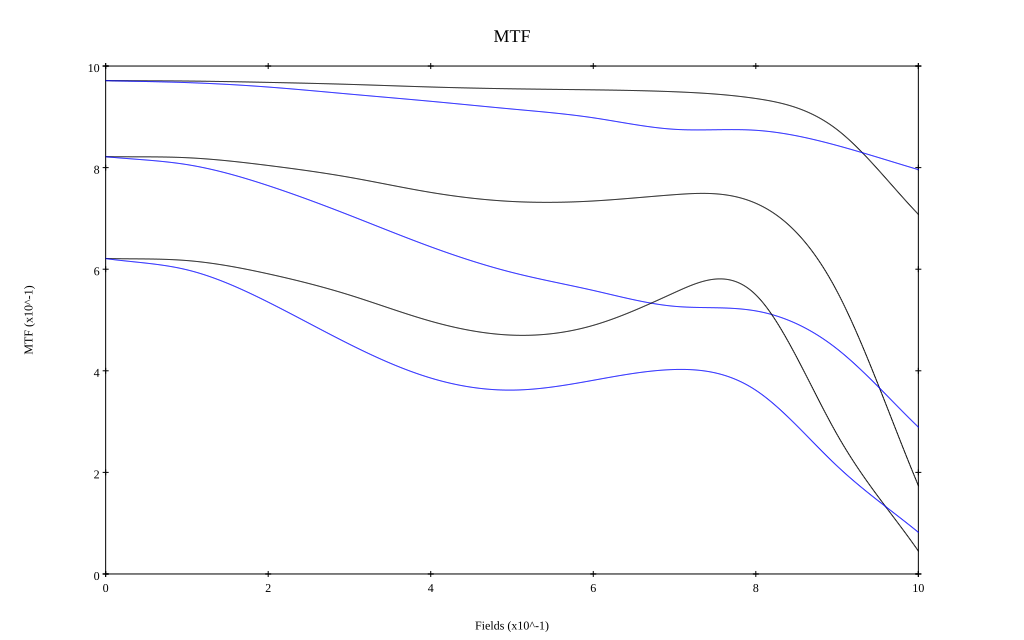

Data behind this chart, as committed beside it:
, 0, 0.1, 0.2, 0.3, 0.4, 0.5, 0.6, 0.7, 0.8, 0.9, 1
10 sag, 0.971, 0.97, 0.968, 0.964, 0.959, 0.955, 0.953, 0.949, 0.936, 0.875, 0.708
10 tan, 0.971, 0.967, 0.959, 0.945, 0.931, 0.915, 0.898, 0.875, 0.873, 0.844, 0.796
30 sag, 0.822, 0.819, 0.804, 0.781, 0.751, 0.733, 0.734, 0.747, 0.73, 0.556, 0.174
30 tan, 0.821, 0.806, 0.765, 0.706, 0.644, 0.594, 0.558, 0.527, 0.518, 0.443, 0.289
50 sag, 0.621, 0.617, 0.591, 0.549, 0.498, 0.47, 0.489, 0.554, 0.55, 0.275, 0.045
50 tan, 0.621, 0.599, 0.535, 0.452, 0.386, 0.362, 0.381, 0.403, 0.362, 0.213, 0.082
